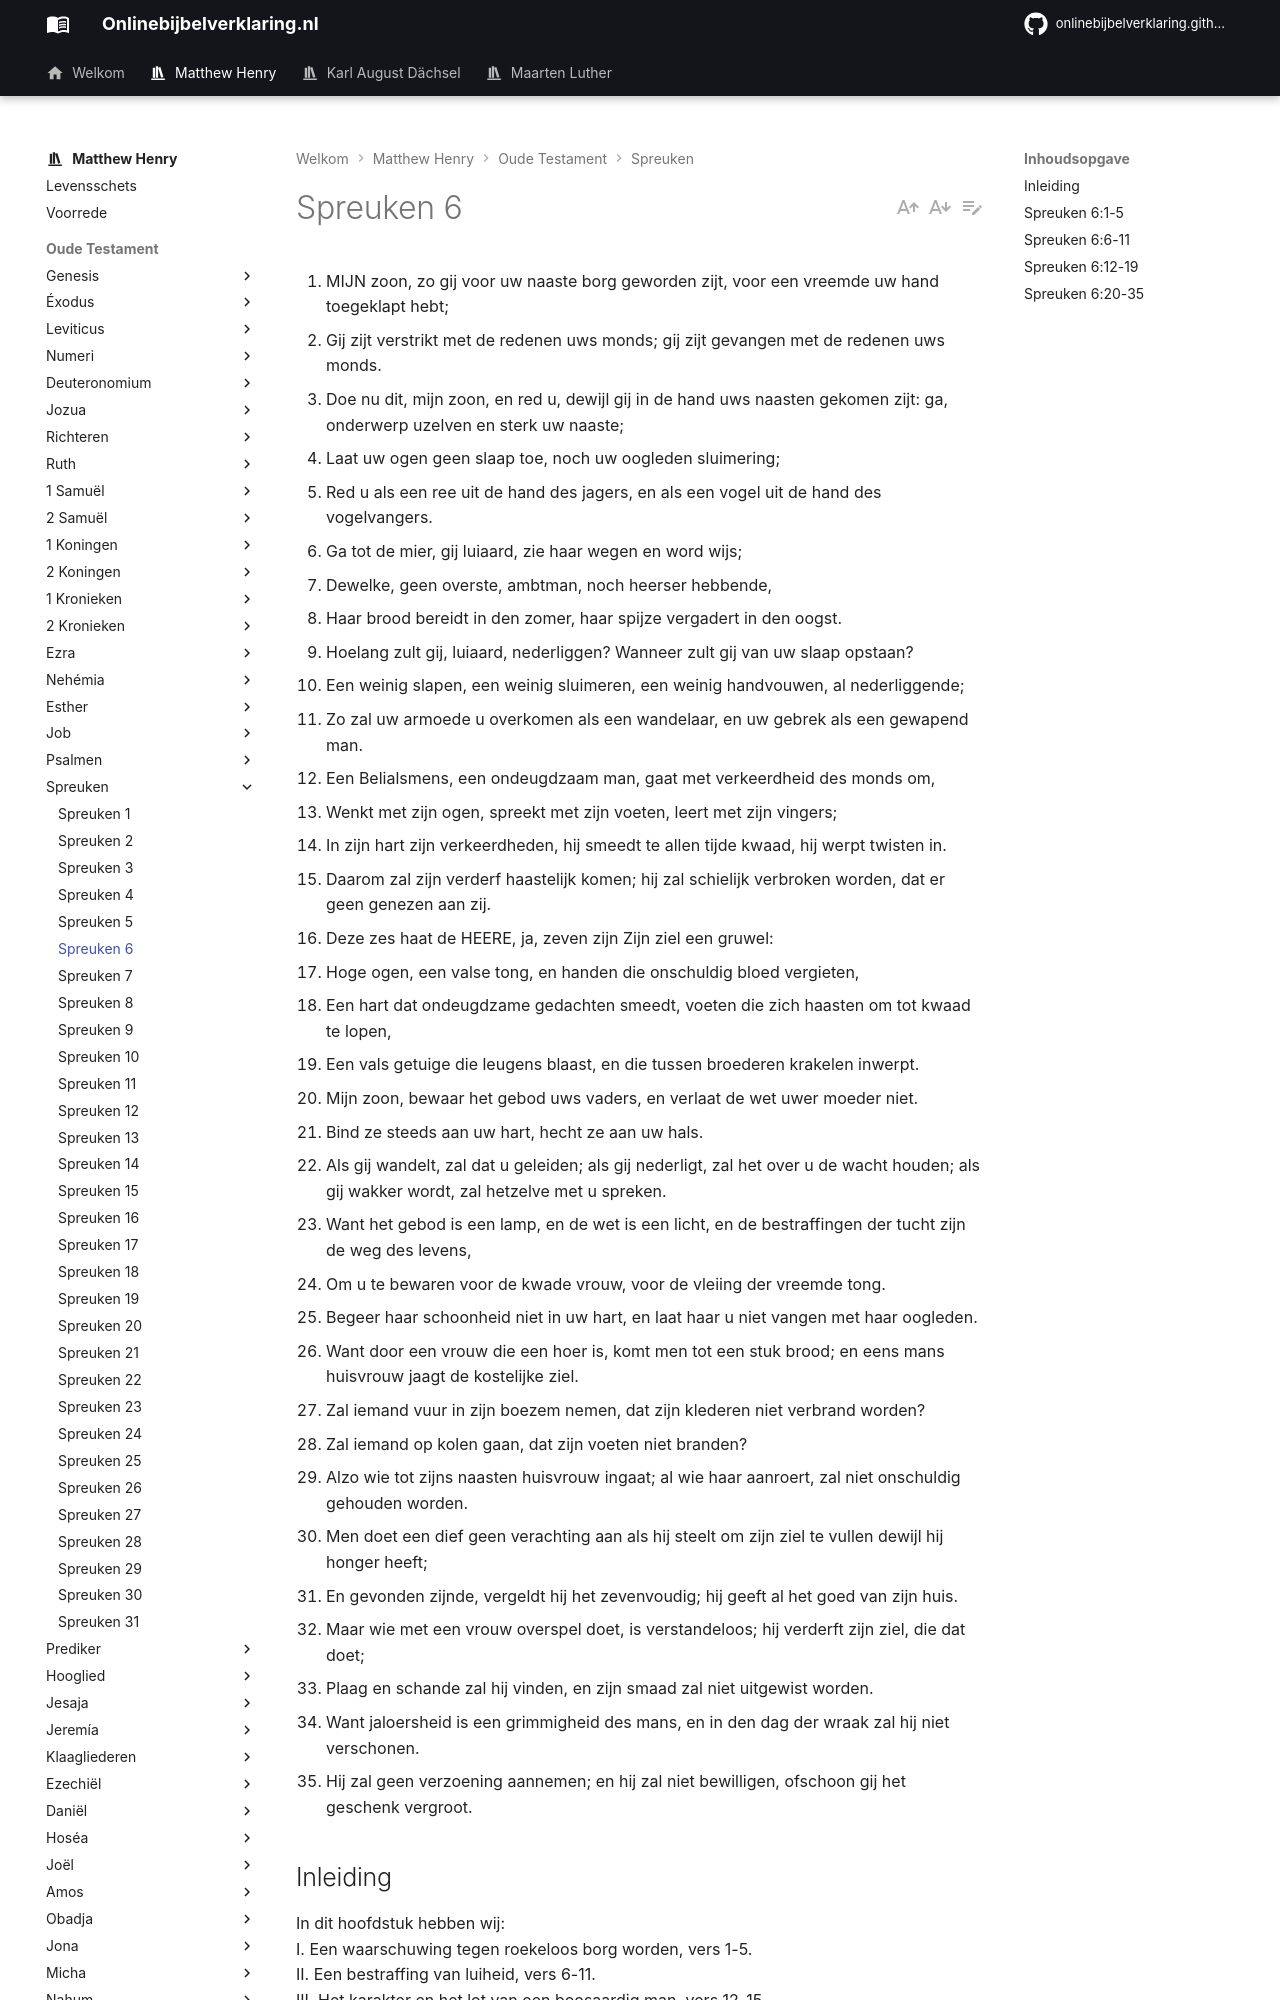

repository: onlinebijbelverklaring/dev-preview · page: matthewhenry/Spreuken/Spreuken6/index.html · generator: mkdocs

1. MIJN zoon, zo gij voor uw naaste borg geworden zijt, voor een vreemde uw hand toegeklapt hebt;
2. Gij zijt verstrikt met de redenen uws monds; gij zijt gevangen met de redenen uws monds.
3. Doe nu dit, mijn zoon, en red u, dewijl gij in de hand uws naasten gekomen zijt: ga, onderwerp uzelven en sterk uw naaste;
4. Laat uw ogen geen slaap toe, noch uw oogleden sluimering;
5. Red u als een ree uit de hand des jagers, en als een vogel uit de hand des vogelvangers.
6. Ga tot de mier, gij luiaard, zie haar wegen en word wijs;
7. Dewelke, geen overste, ambtman, noch heerser hebbende,
8. Haar brood bereidt in den zomer, haar spijze vergadert in den oogst.
9. Hoelang zult gij, luiaard, nederliggen? Wanneer zult gij van uw slaap opstaan?
10. Een weinig slapen, een weinig sluimeren, een weinig handvouwen, al nederliggende;
11. Zo zal uw armoede u overkomen als een wandelaar, en uw gebrek als een gewapend man.
12. Een Belialsmens, een ondeugdzaam man, gaat met verkeerdheid des monds om,
13. Wenkt met zijn ogen, spreekt met zijn voeten, leert met zijn vingers;
14. In zijn hart zijn verkeerdheden, hij smeedt te allen tijde kwaad, hij werpt twisten in.
15. Daarom zal zijn verderf haastelijk komen; hij zal schielijk verbroken worden, dat er geen genezen aan zij.
16. Deze zes haat de HEERE, ja, zeven zijn Zijn ziel een gruwel:
17. Hoge ogen, een valse tong, en handen die onschuldig bloed vergieten,
18. Een hart dat ondeugdzame gedachten smeedt, voeten die zich haasten om tot kwaad te lopen,
19. Een vals getuige die leugens blaast, en die tussen broederen krakelen inwerpt.
20. Mijn zoon, bewaar het gebod uws vaders, en verlaat de wet uwer moeder niet.
21. Bind ze steeds aan uw hart, hecht ze aan uw hals.
22. Als gij wandelt, zal dat u geleiden; als gij nederligt, zal het over u de wacht houden; als gij wakker wordt, zal hetzelve met u spreken.
23. Want het gebod is een lamp, en de wet is een licht, en de bestraffingen der tucht zijn de weg des levens,
24. Om u te bewaren voor de kwade vrouw, voor de vleiing der vreemde tong.
25. Begeer haar schoonheid niet in uw hart, en laat haar u niet vangen met haar oogleden.
26. Want door een vrouw die een hoer is, komt men tot een stuk brood; en eens mans huisvrouw jaagt de kostelijke ziel.
27. Zal iemand vuur in zijn boezem nemen, dat zijn klederen niet verbrand worden?
28. Zal iemand op kolen gaan, dat zijn voeten niet branden?
29. Alzo wie tot zijns naasten huisvrouw ingaat; al wie haar aanroert, zal niet onschuldig gehouden worden.
30. Men doet een dief geen verachting aan als hij steelt om zijn ziel te vullen dewijl hij honger heeft;
31. En gevonden zijnde, vergeldt hij het zevenvoudig; hij geeft al het goed van zijn huis.
32. Maar wie met een vrouw overspel doet, is verstandeloos; hij verderft zijn ziel, die dat doet;
33. Plaag en schande zal hij vinden, en zijn smaad zal niet uitgewist worden.
34. Want jaloersheid is een grimmigheid des mans, en in den dag der wraak zal hij niet verschonen.
35. Hij zal geen verzoening aannemen; en hij zal niet bewilligen, ofschoon gij het geschenk vergroot.

## Inleiding

In dit hoofdstuk hebben wij:  
I. Een waarschuwing tegen roekeloos borg worden, vers 1-5.  
II. Een bestraffing van luiheid, vers 6-11.  
III. Het karakter en het lot van een boosaardig man, vers 12-15.  
IV. Een bericht omtrent zeven dingen, die God haat, vers 16-19.  
V. Een vermaning, om ons gemeenzaam te maken met het Woord van God, vers 20-23.   
Vl. Een herhaalde waarschuwing voor de verderfelijke gevolgen van de zonde van de hoererij, vers 24-35. De zonde wordt ons hier ontraden door argumenten, ontleend aan onze wereldlijke belangen, want zij wordt niet alleen voorgesteld als ons verdoemende in de andere wereld, maar ook als ons verarmende in deze wereld.
